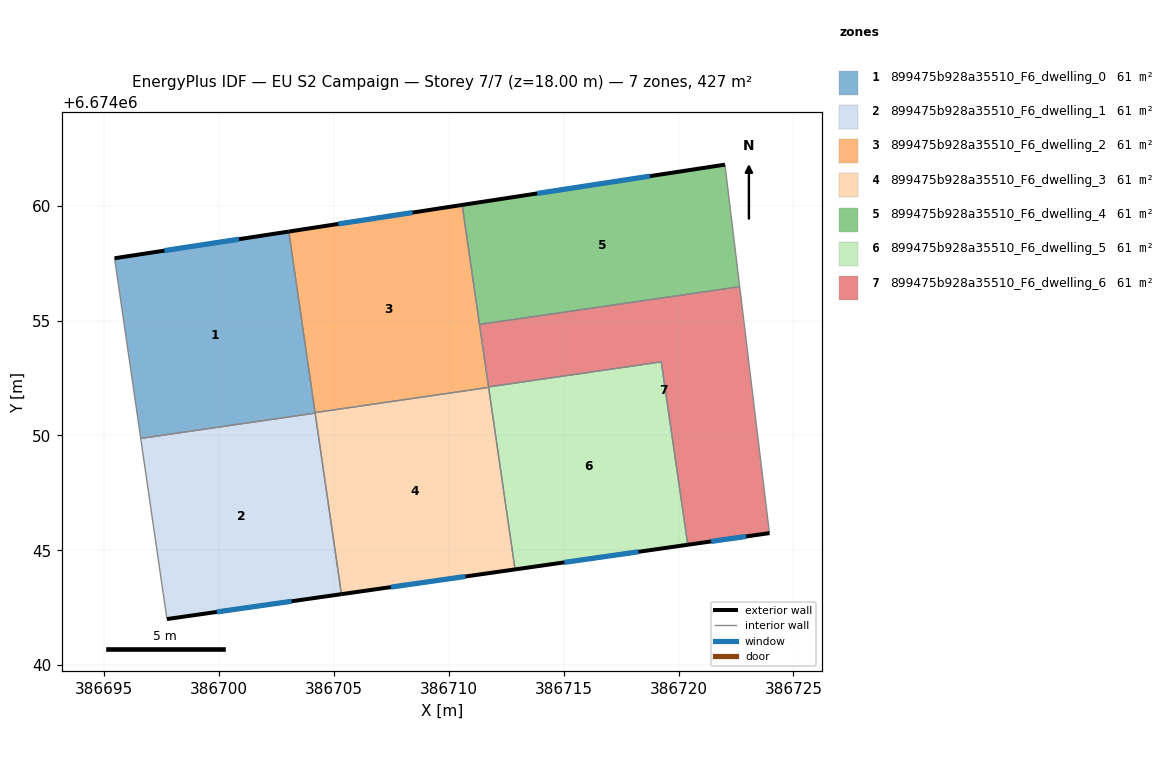
=== STOREY PLAN SPEC (per zone: floor XY polygon, exterior-wall plan segments, windows/doors) ===
zone 1: 899475b928a35510_F6_dwelling_0  (61.1 m²)
  floor: (386703.03, 6674058.88) (386704.17, 6674050.97) (386696.58, 6674049.87) (386695.44, 6674057.71)
  exterior wall: (386703.03, 6674058.88) – (386695.44, 6674057.71)  [7.7 m]
    window: (386700.86, 6674058.55) – (386697.61, 6674058.05)  [4.2 m²]
  interior walls: 4
zone 2: 899475b928a35510_F6_dwelling_1  (61.1 m²)
  floor: (386704.17, 6674050.97) (386705.32, 6674043.09) (386697.72, 6674042.01) (386696.58, 6674049.87)
  exterior wall: (386697.72, 6674042.01) – (386705.32, 6674043.09)  [7.7 m]
    window: (386699.89, 6674042.32) – (386703.15, 6674042.78)  [4.2 m²]
  interior walls: 3
zone 3: 899475b928a35510_F6_dwelling_2  (61.1 m²)
  floor: (386710.58, 6674060.04) (386711.73, 6674052.09) (386704.17, 6674051.00) (386703.03, 6674058.88)
  exterior wall: (386710.58, 6674060.04) – (386703.03, 6674058.88)  [7.6 m]
    window: (386708.42, 6674059.71) – (386705.18, 6674059.21)  [4.2 m²]
  interior walls: 5
zone 4: 899475b928a35510_F6_dwelling_3  (61.1 m²)
  floor: (386711.73, 6674052.09) (386712.88, 6674044.17) (386705.32, 6674043.09) (386704.17, 6674051.00)
  exterior wall: (386705.32, 6674043.09) – (386712.88, 6674044.17)  [7.6 m]
    window: (386707.48, 6674043.40) – (386710.72, 6674043.86)  [4.2 m²]
  interior walls: 4
zone 5: 899475b928a35510_F6_dwelling_4  (61.1 m²)
  floor: (386722.02, 6674061.79) (386722.66, 6674056.48) (386711.33, 6674054.83) (386710.58, 6674060.04)
  exterior wall: (386722.02, 6674061.79) – (386710.58, 6674060.04)  [11.6 m]
    window: (386718.75, 6674061.29) – (386713.84, 6674060.54)  [6.4 m²]
  interior walls: 3
zone 6: 899475b928a35510_F6_dwelling_5  (61.1 m²)
  floor: (386719.24, 6674053.20) (386720.40, 6674045.24) (386712.88, 6674044.17) (386711.72, 6674052.11)
  exterior wall: (386712.88, 6674044.17) – (386720.40, 6674045.24)  [7.6 m]
    window: (386715.03, 6674044.47) – (386718.25, 6674044.93)  [4.2 m²]
  interior walls: 4
zone 7: 899475b928a35510_F6_dwelling_6  (61.1 m²)
  floor: (386722.66, 6674056.48) (386723.95, 6674045.75) (386720.40, 6674045.24) (386719.24, 6674053.20) (386711.72, 6674052.11) (386711.33, 6674054.83)
  exterior wall: (386720.40, 6674045.24) – (386723.95, 6674045.75)  [3.6 m]
    window: (386721.41, 6674045.39) – (386722.94, 6674045.60)  [2.0 m²]
  interior walls: 5

=== DERIVED (storey summary) ===
Building: EU S2 Campaign
Storey: 7 of 7  (floor level z = 18.00 m)
Storey gross floor area: 427.4 m²
Zones on this storey: 7
  - 899475b928a35510_F6_dwelling_0: floor 61.1 m²; exterior wall 7.7 m (23.0 m²); 1 window(s) 4.2 m²; WWR 18.4%
  - 899475b928a35510_F6_dwelling_1: floor 61.1 m²; exterior wall 7.7 m (23.0 m²); 1 window(s) 4.2 m²; WWR 18.4%
  - 899475b928a35510_F6_dwelling_2: floor 61.1 m²; exterior wall 7.6 m (22.9 m²); 1 window(s) 4.2 m²; WWR 18.4%
  - 899475b928a35510_F6_dwelling_3: floor 61.1 m²; exterior wall 7.6 m (22.9 m²); 1 window(s) 4.2 m²; WWR 18.4%
  - 899475b928a35510_F6_dwelling_4: floor 61.1 m²; exterior wall 11.6 m (34.7 m²); 1 window(s) 6.4 m²; WWR 18.4%
  - 899475b928a35510_F6_dwelling_5: floor 61.1 m²; exterior wall 7.6 m (22.8 m²); 1 window(s) 4.2 m²; WWR 18.4%
  - 899475b928a35510_F6_dwelling_6: floor 61.1 m²; exterior wall 3.6 m (10.8 m²); 1 window(s) 2.0 m²; WWR 18.4%
Zone adjacency (shared interzone walls):
  - 899475b928a35510_F6_dwelling_0 ↔ 899475b928a35510_F6_dwelling_1
  - 899475b928a35510_F6_dwelling_0 ↔ 899475b928a35510_F6_dwelling_2
  - 899475b928a35510_F6_dwelling_0 ↔ 899475b928a35510_F6_dwelling_3
  - 899475b928a35510_F6_dwelling_1 ↔ 899475b928a35510_F6_dwelling_3
  - 899475b928a35510_F6_dwelling_2 ↔ 899475b928a35510_F6_dwelling_3
  - 899475b928a35510_F6_dwelling_2 ↔ 899475b928a35510_F6_dwelling_4
  - 899475b928a35510_F6_dwelling_2 ↔ 899475b928a35510_F6_dwelling_5
  - 899475b928a35510_F6_dwelling_2 ↔ 899475b928a35510_F6_dwelling_6
  - 899475b928a35510_F6_dwelling_3 ↔ 899475b928a35510_F6_dwelling_5
  - 899475b928a35510_F6_dwelling_4 ↔ 899475b928a35510_F6_dwelling_6
  - 899475b928a35510_F6_dwelling_5 ↔ 899475b928a35510_F6_dwelling_6